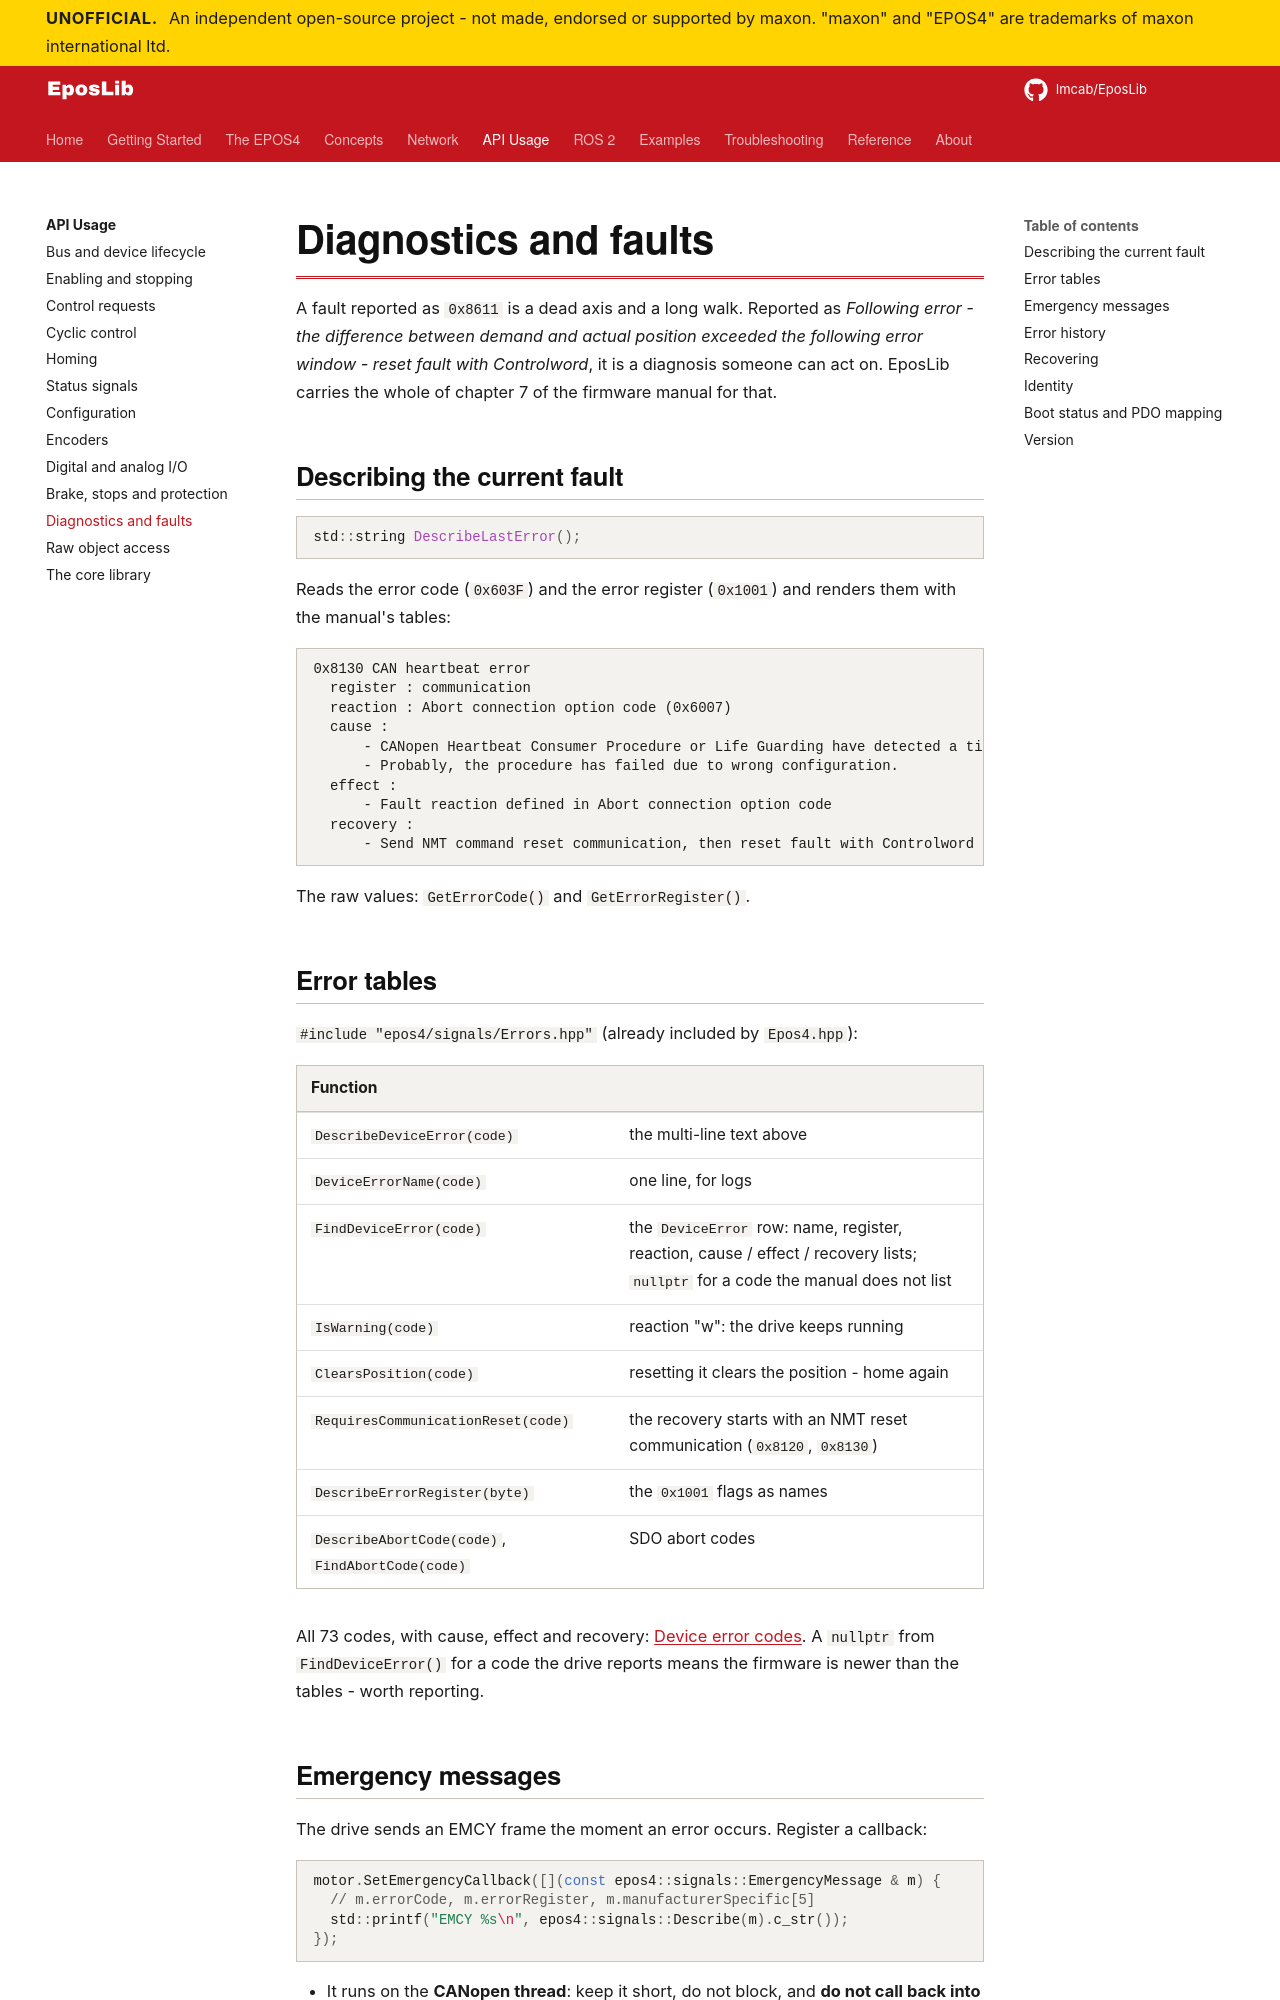

repository: Imcab/EposLibDocs · page: api/diagnostics/index.html · generator: mkdocs

# Diagnostics and faults

A fault reported as `0x8611` is a dead axis and a long walk. Reported as *Following error -
the difference between demand and actual position exceeded the following error window -
reset fault with Controlword*, it is a diagnosis someone can act on. EposLib carries the
whole of chapter 7 of the firmware manual for that.

## Describing the current fault

```cpp
std::string DescribeLastError();
```

Reads the error code (`0x603F`) and the error register (`0x1001`) and renders them with the
manual's tables:

```text
0x8130 CAN heartbeat error
  register : communication
  reaction : Abort connection option code (0x6007)
  cause :
      - CANopen Heartbeat Consumer Procedure or Life Guarding have detected a timeout.
      - Probably, the procedure has failed due to wrong configuration.
  effect :
      - Fault reaction defined in Abort connection option code
  recovery :
      - Send NMT command reset communication, then reset fault with Controlword
```

The raw values: `GetErrorCode()` and `GetErrorRegister()`.

## Error tables

`#include "epos4/signals/Errors.hpp"` (already included by `Epos4.hpp`):

| Function | |
|---|---|
| `DescribeDeviceError(code)` | the multi-line text above |
| `DeviceErrorName(code)` | one line, for logs |
| `FindDeviceError(code)` | the `DeviceError` row: name, register, reaction, cause / effect / recovery lists; `nullptr` for a code the manual does not list |
| `IsWarning(code)` | reaction "w": the drive keeps running |
| `ClearsPosition(code)` | resetting it clears the position - home again |
| `RequiresCommunicationReset(code)` | the recovery starts with an NMT reset communication (`0x8120`, `0x8130`) |
| `DescribeErrorRegister(byte)` | the `0x1001` flags as names |
| `DescribeAbortCode(code)`, `FindAbortCode(code)` | SDO abort codes |

All 73 codes, with cause, effect and recovery: [Device error codes](../reference/error-codes.md).
A `nullptr` from `FindDeviceError()` for a code the drive reports means the firmware is newer
than the tables - worth reporting.
